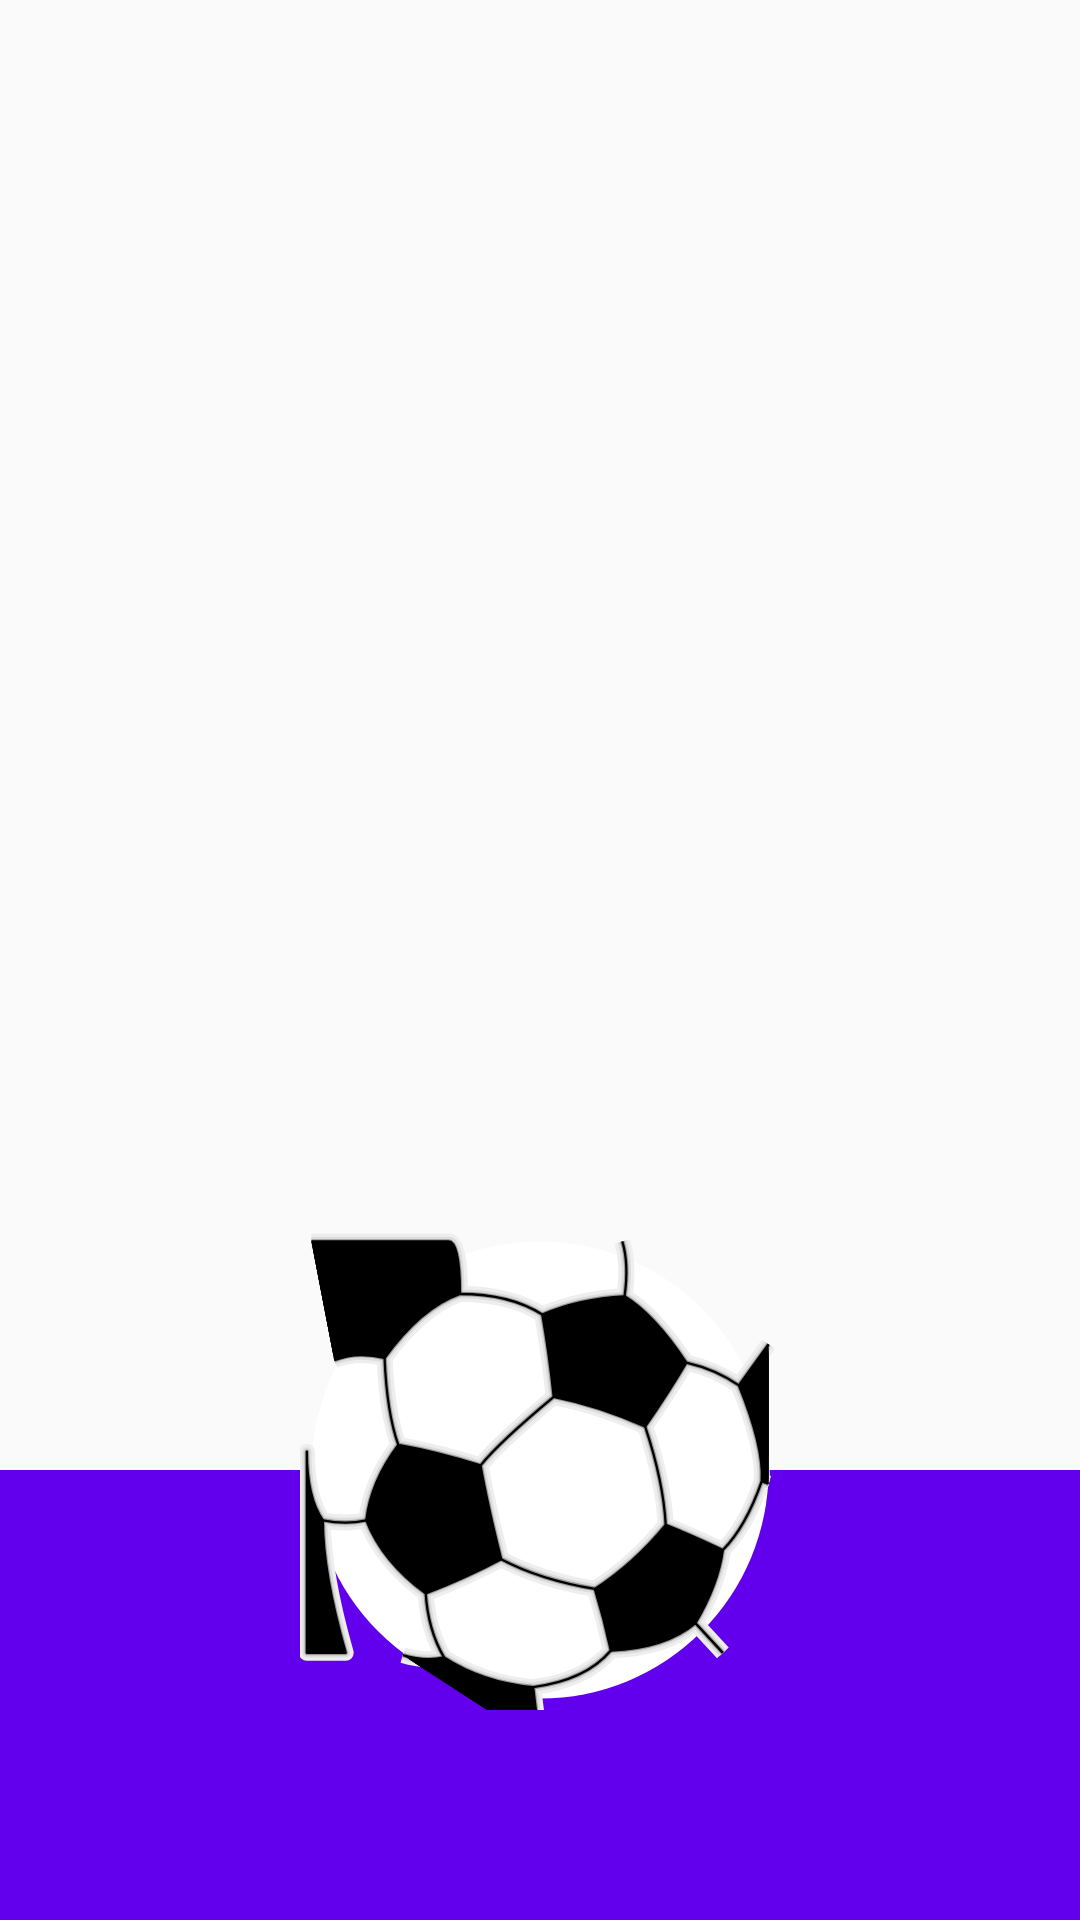

This screen was rendered from an Android layout file. Write that file and the resources it references.
<!-- AndroidManifest.xml: application theme AppTheme -->
<!-- res/layout/fragment1.xml -->
<?xml version="1.0" encoding="utf-8"?>
<RelativeLayout xmlns:android="http://schemas.android.com/apk/res/android"
    android:orientation="vertical" android:layout_width="match_parent"
    android:layout_height="match_parent"
    >

    <RelativeLayout
        android:id="@+id/animated_content_fragment"
        android:layout_width="match_parent"
        android:layout_height="230dp"
        android:layout_alignParentBottom="true"
        android:transitionName="name">
        
        <RelativeLayout
            android:id="@+id/image"
            android:layout_width="match_parent"
            android:layout_height="180dp"
            android:layout_marginTop="80dp"
            android:background="@color/colorPrimary"
            android:transitionName="name2"></RelativeLayout>
        
        <ImageView
            android:id="@+id/circle"
            android:layout_width="160dp"
            android:layout_height="160dp"
            android:layout_alignParentTop="true"
            android:layout_centerHorizontal="true"
            android:src="@drawable/ball"
            android:transitionName="name3"/>
        
    </RelativeLayout>


</RelativeLayout>
<!-- resources referenced by this layout -->
<resources>
  <!-- drawable ball: vector/xml drawable (drawable, 9415 chars, omitted) -->
  <style name="AppTheme" parent="@style/Theme.AppCompat.Light.NoActionBar">
          
          <item name="colorPrimary">@color/colorPrimary</item>
          <item name="colorPrimaryDark">@color/colorPrimaryDark</item>
          <item name="colorAccent">@color/colorAccent</item>
          <item name="android:windowContentTransitions">true</item>
          <item name="android:windowAllowEnterTransitionOverlap">true</item>
          <item name="android:windowAllowReturnTransitionOverlap">true</item>
      </style>
  <!-- not gathered from this repository: default colours our renderer supplied (Android Studio template values) -->
  <color name="colorPrimary">#FF6200EE</color>
  <color name="colorPrimaryDark">#FF3700B3</color>
  <color name="colorAccent">#FF03DAC5</color>
</resources>
